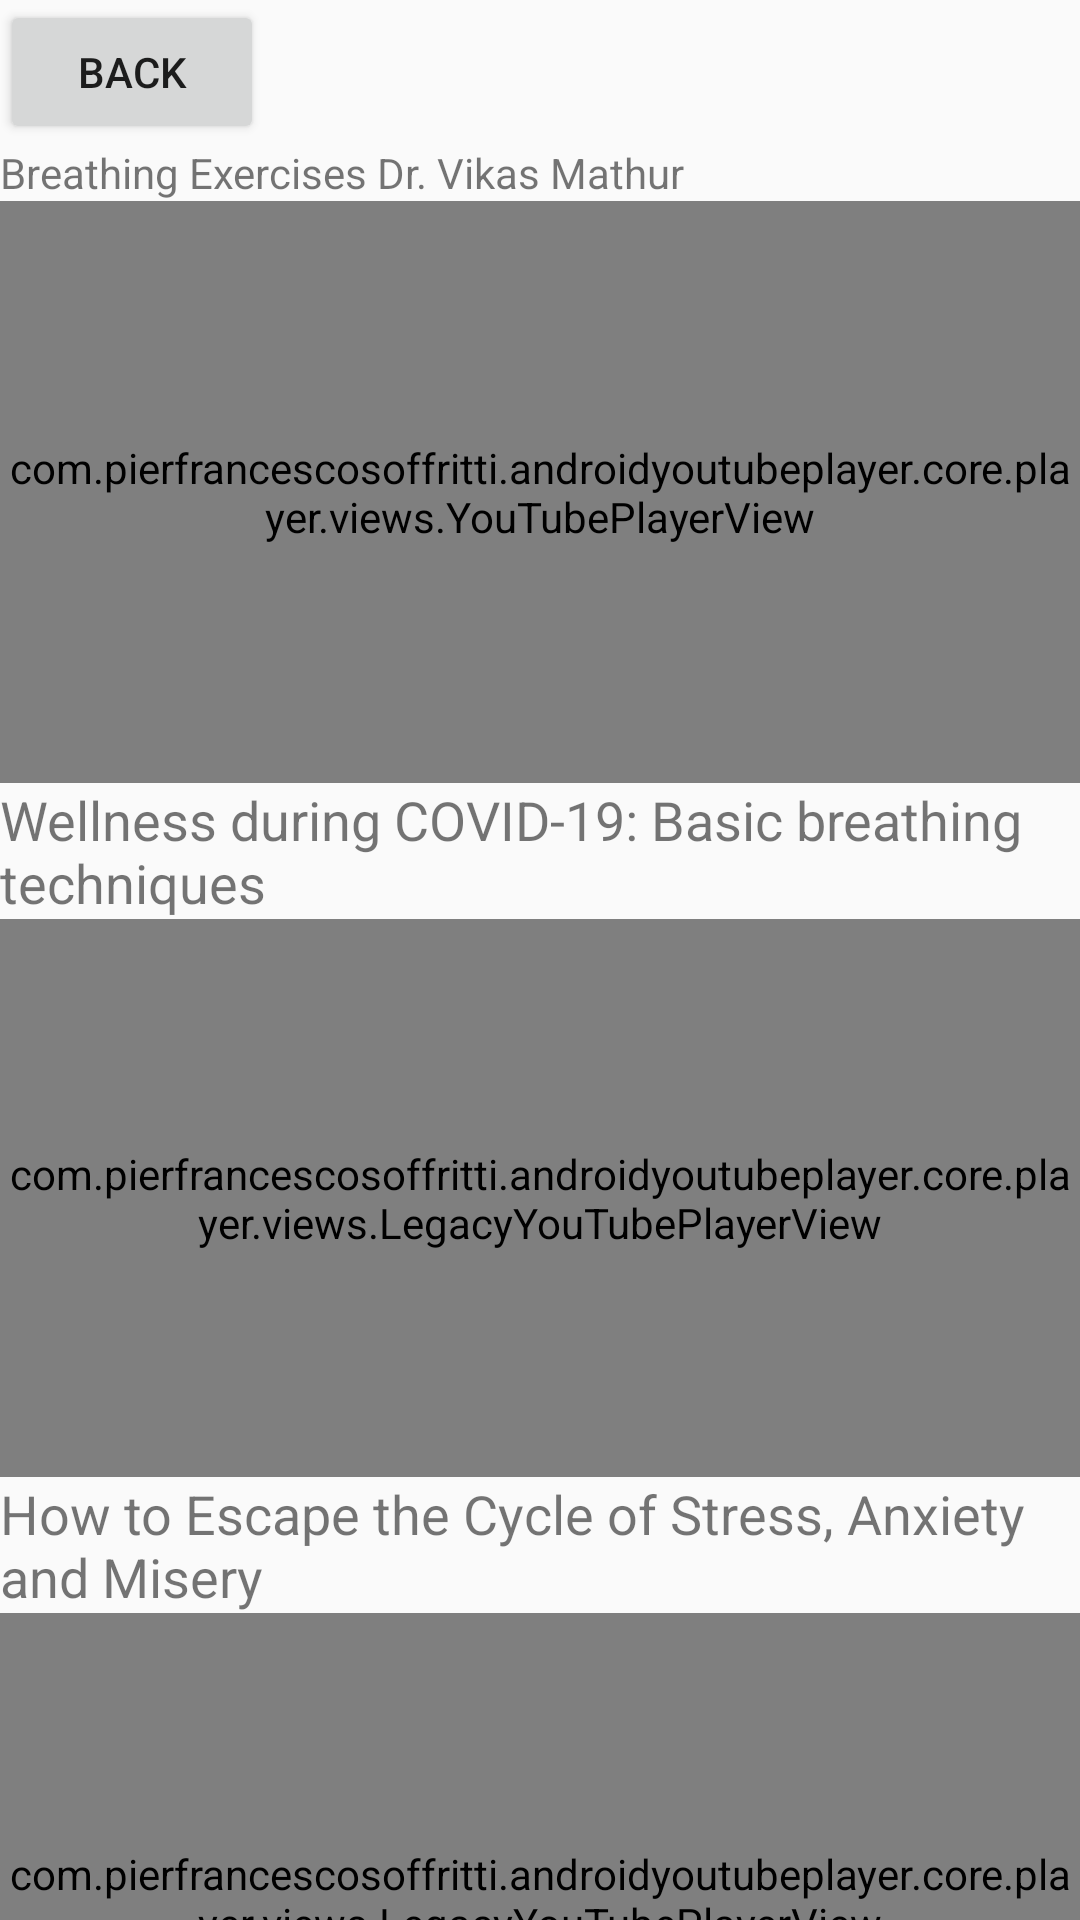

This screen was rendered from an Android layout file. Write that file and the resources it references.
<!-- AndroidManifest.xml: application theme AppTheme -->
<!-- res/layout/activity_youtube3.xml -->
<?xml version="1.0" encoding="utf-8"?>
<LinearLayout xmlns:android="http://schemas.android.com/apk/res/android"
    xmlns:app="http://schemas.android.com/apk/res-auto"
    xmlns:tools="http://schemas.android.com/tools"
    android:layout_width="match_parent"
    android:layout_height="wrap_content"
    tools:context="main_stuff.youtube3"
    android:orientation="vertical">

    <Button
        android:id="@+id/button4"
        android:layout_width="wrap_content"
        android:layout_height="wrap_content"
        android:text="@string/backerh" />

    <TextView
        android:id="@+id/textView7"
        android:layout_width="match_parent"
        android:layout_height="wrap_content"
        android:text="@string/breathing_exercises_dr_vikas_mathur"
        android:textSize="14sp" />


    <com.pierfrancescosoffritti.androidyoutubeplayer.core.player.views.YouTubePlayerView
        android:id="@+id/youtube_player_view"
        android:layout_width="match_parent"
        android:layout_height="194dp"
        app:autoPlay="false"
        app:showFullScreenButton="false"
        app:videoId="qSYJePpP7Uw" />

    <TextView
        android:id="@+id/textView8"
        android:layout_width="match_parent"
        android:layout_height="wrap_content"
        android:text="@string/wellness_during_covid_19_basic_breathing_techniques"
        android:textSize="18sp" />


    <com.pierfrancescosoffritti.androidyoutubeplayer.core.player.views.LegacyYouTubePlayerView
        android:layout_width="match_parent"
        android:layout_height="186dp"
        app:autoPlay="false"
        app:showFullScreenButton="false"
        app:videoId="p9F0fQK81Pw" />

    <TextView
        android:id="@+id/textView9"
        android:layout_width="match_parent"
        android:layout_height="wrap_content"
        android:text="@string/how_to_escape_the_cycle_of_stress_anxiety_and_misery"
        android:textSize="18sp" />


    <com.pierfrancescosoffritti.androidyoutubeplayer.core.player.views.LegacyYouTubePlayerView
        android:layout_width="match_parent"
        android:layout_height="190dp"
        app:autoPlay="false"
        app:showFullScreenButton="false"
        app:videoId="ZhFEh2PfQl4" />


</LinearLayout>
<!-- resources referenced by this layout -->
<resources>
  <string name="backerh">back</string>
  <string name="breathing_exercises_dr_vikas_mathur">Breathing Exercises Dr. Vikas Mathur</string>
  <string name="how_to_escape_the_cycle_of_stress_anxiety_and_misery">How to Escape the Cycle of Stress, Anxiety and Misery</string>
  <string name="wellness_during_covid_19_basic_breathing_techniques">Wellness during COVID-19: Basic breathing techniques</string>
  <style name="AppTheme" parent="Theme.AppCompat.Light.DialogWhenLarge">
          
          <item name="colorPrimary">@color/colorPrimary</item>
          <item name="colorPrimaryDark">@color/colorPrimaryDark</item>
          <item name="colorAccent">@color/colorAccent</item>
  
          <item name="searchDrawable">@drawable/ic_menu_search</item>
      </style>
  <!-- not gathered from this repository: default colours our renderer supplied (Android Studio template values) -->
  <color name="colorPrimary">#FF6200EE</color>
  <color name="colorPrimaryDark">#FF3700B3</color>
  <color name="colorAccent">#FF03DAC5</color>
</resources>
